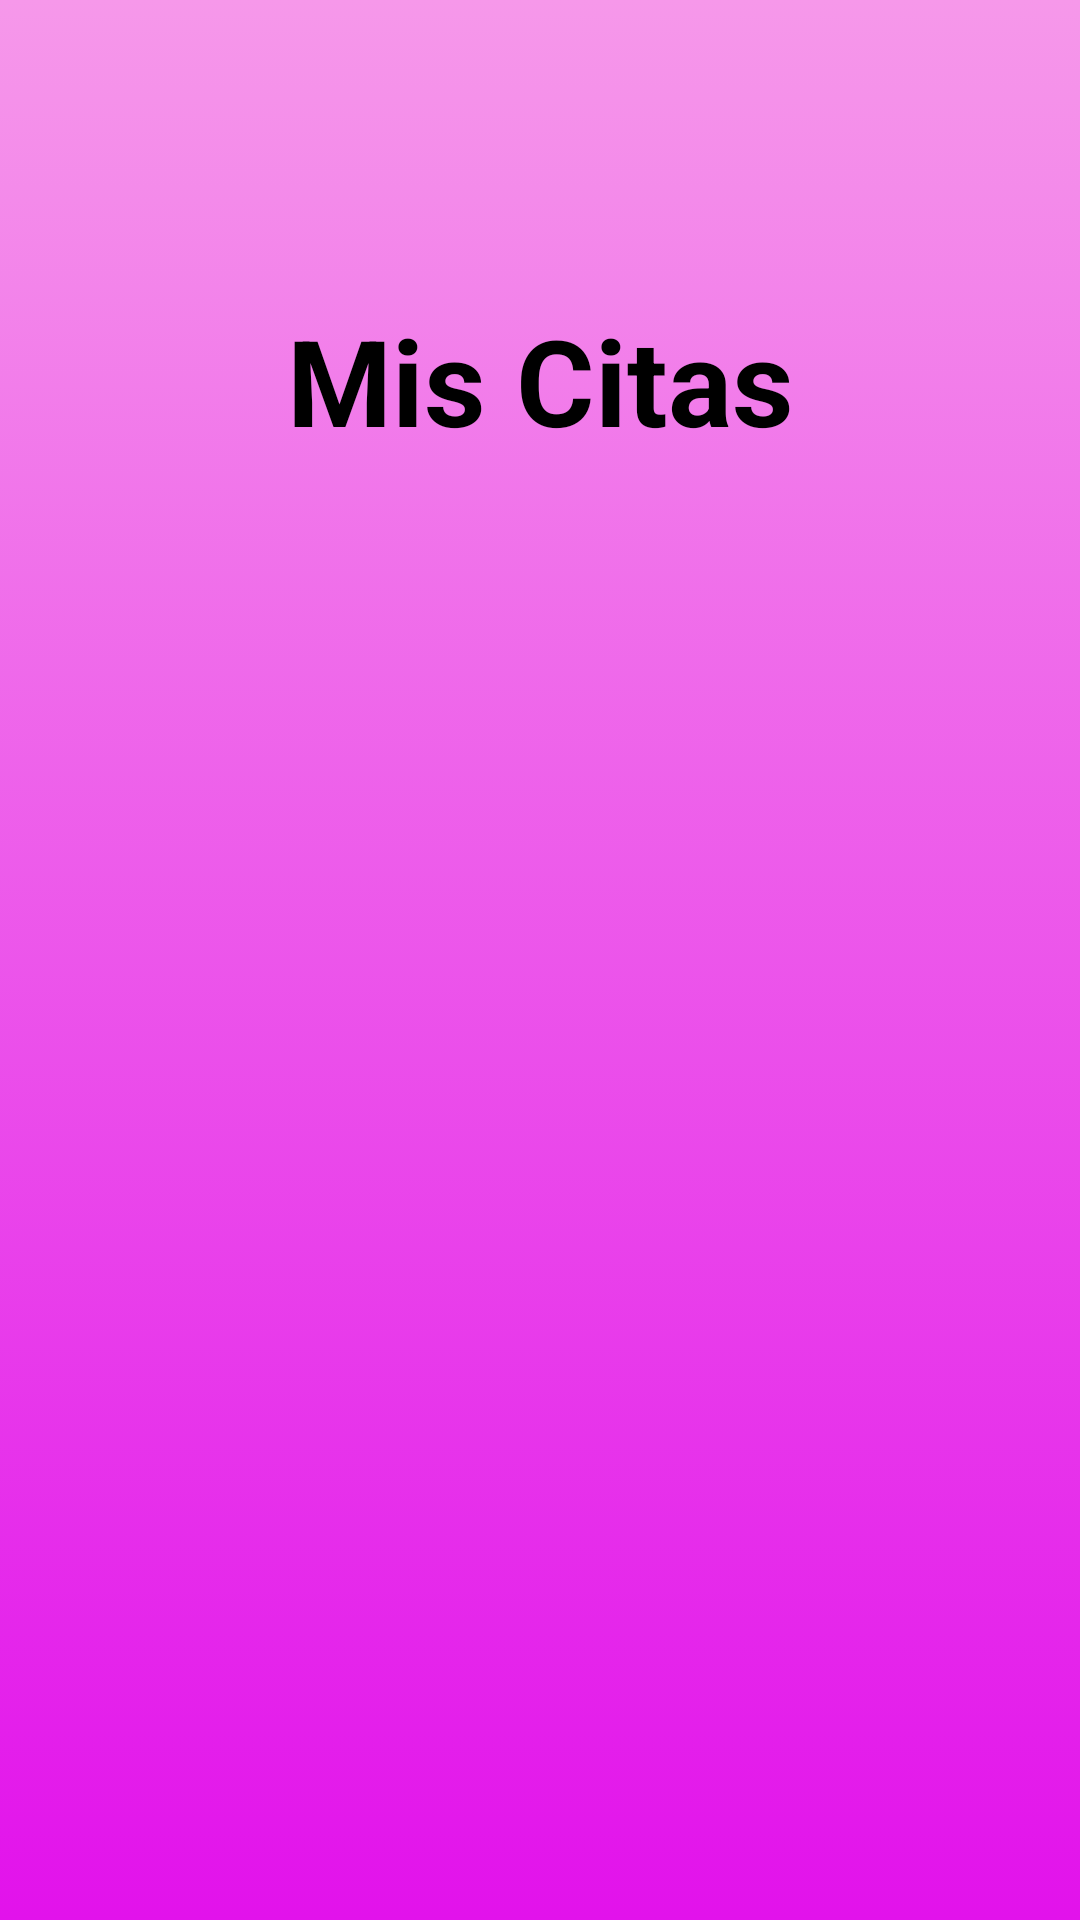

Here is an Android app screen rendered from its layout file. Give the layout XML and the strings, colors and styles it references.
<!-- AndroidManifest.xml: application theme Theme.APSalud -->
<!-- res/layout/activity_appointments.xml -->
<?xml version="1.0" encoding="utf-8"?>
<LinearLayout xmlns:android="http://schemas.android.com/apk/res/android"

    xmlns:tools="http://schemas.android.com/tools"
    android:layout_width="match_parent"
    android:layout_height="match_parent"
    android:background="@drawable/bg_gradient"
    android:orientation="vertical"
    tools:context=".ui.AppointmentsActivity">

    <TextView
        android:layout_width="match_parent"
        android:layout_height="wrap_content"
        android:layout_marginTop="100dp"
        android:gravity="center_horizontal"
        android:text="@string/My_appointments"
        android:textColor="@color/black"
        android:textSize="40sp"
        android:textStyle="bold" />

    <androidx.recyclerview.widget.RecyclerView
        android:id="@+id/rvAppointment"
        android:layout_width="match_parent"
        android:layout_height="match_parent"
        android:layout_marginTop="20dp"
        tools:listitem="@layout/item_appointment">

    </androidx.recyclerview.widget.RecyclerView>
</LinearLayout>
<!-- resources referenced by this layout -->
<resources>
  <color name="black">#FF000000</color>
  <!-- drawable bg_gradient (drawable) -->
  <?xml version="1.0" encoding="utf-8"?>
  <selector xmlns:android="http://schemas.android.com/apk/res/android">
  <item>
      <shape>
          <gradient
          android:angle="90"
          android:startColor="#E212EB"
          android:endColor="#F698EA"
          android:type="linear"
          />
      </shape>
  </item>
  </selector>
  <string name="My_appointments">Mis Citas</string>
  <style name="Theme.APSalud" parent="Theme.MaterialComponents.DayNight.DarkActionBar">
          
          <item name="colorPrimary">@color/purple_500</item>
          <item name="colorPrimaryVariant">@color/purple_700</item>
          <item name="colorOnPrimary">@color/white</item>
          
          <item name="colorSecondary">@color/teal_200</item>
          <item name="colorSecondaryVariant">@color/teal_700</item>
          <item name="colorOnSecondary">@color/black</item>
          
          <item name="android:statusBarColor" tools:targetApi="l">?attr/colorPrimaryVariant</item>
          
          <item name="android:windowFullscreen">true</item>
          <item name="windowNoTitle">true</item>
      </style>
  <color name="purple_500">#FF6200EE</color>
  <color name="purple_700">#FF3700B3</color>
  <color name="white">#FFFFFFFF</color>
  <color name="teal_200">#FF03DAC5</color>
  <color name="teal_700">#FF018786</color>
</resources>
